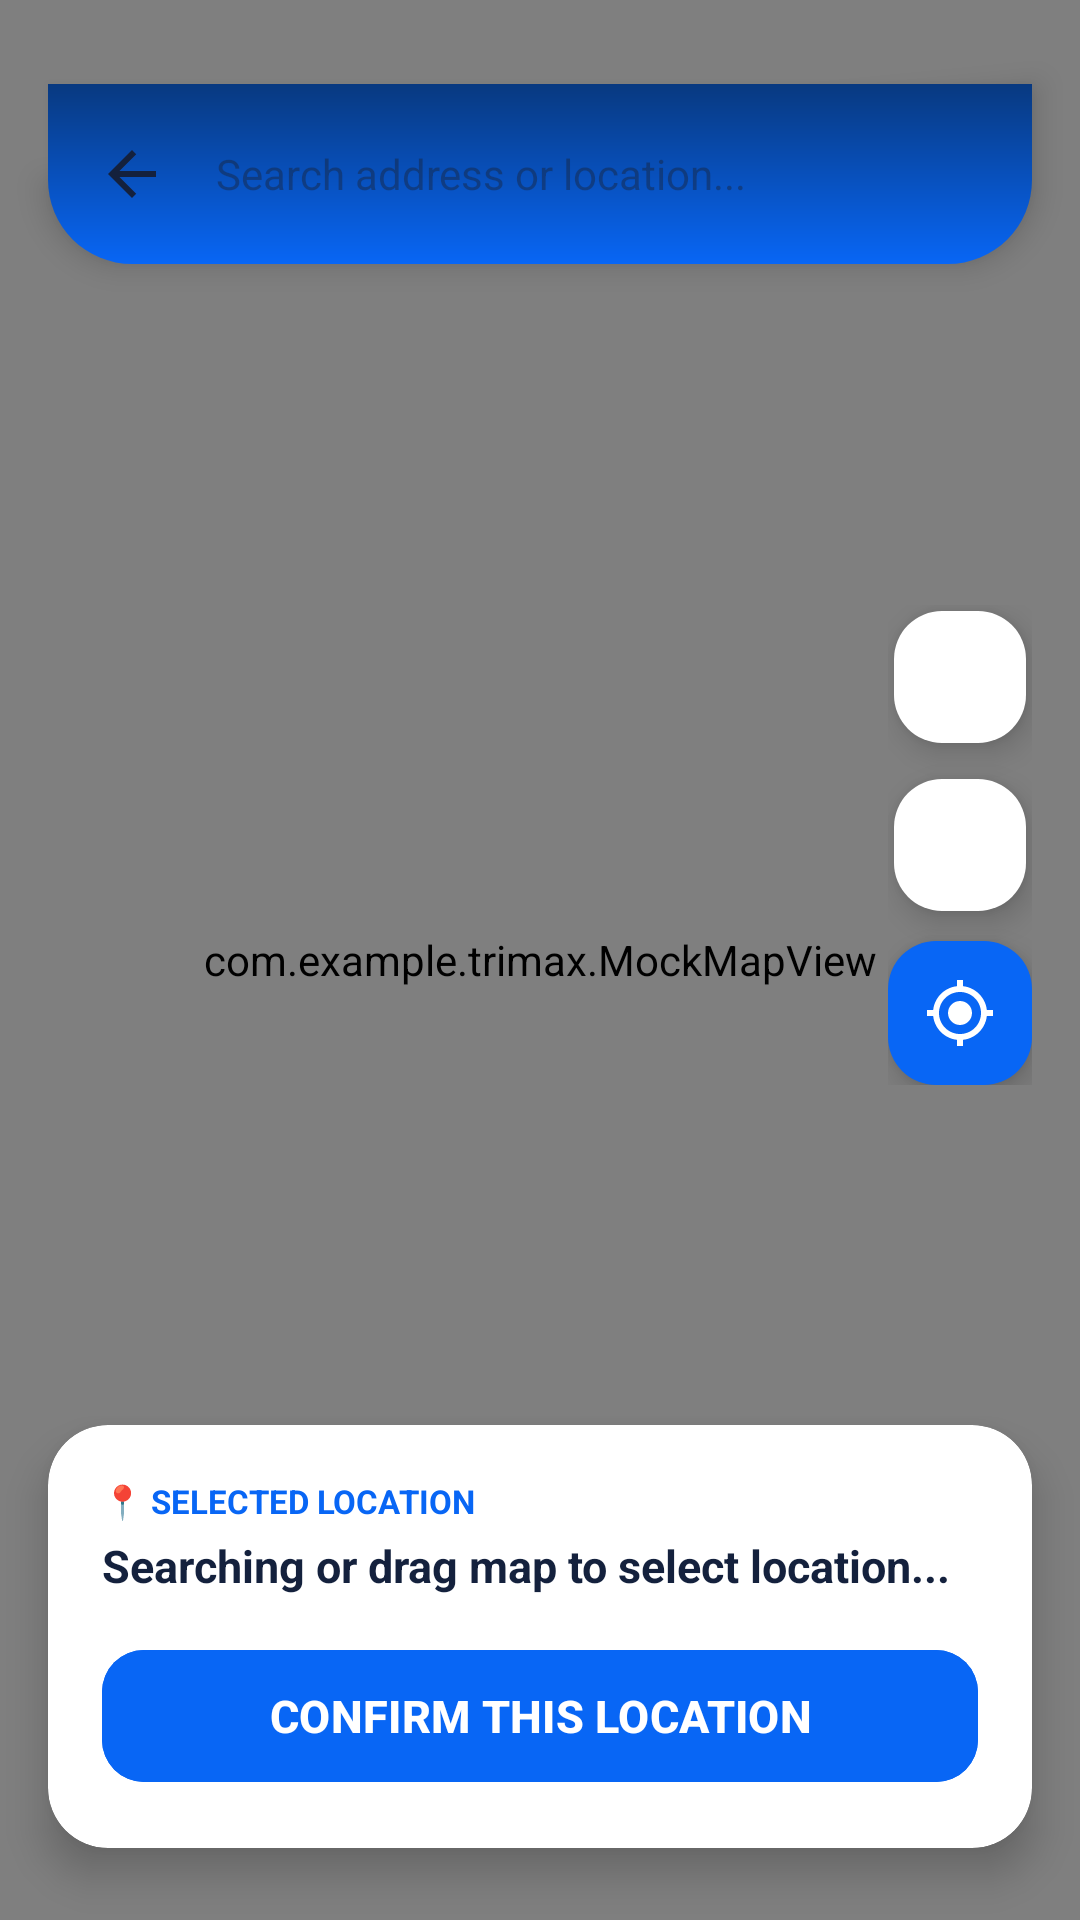

The Android layout XML behind this screen, and the referenced resources:
<!-- AndroidManifest.xml: application theme Theme.TRIMAX -->
<!-- res/layout/activity_full_map_picker.xml -->
<?xml version="1.0" encoding="utf-8"?>
<androidx.constraintlayout.widget.ConstraintLayout xmlns:android="http://schemas.android.com/apk/res/android"
    xmlns:app="http://schemas.android.com/apk/res-auto"
    xmlns:tools="http://schemas.android.com/tools"
    android:layout_width="match_parent"
    android:layout_height="match_parent"
    android:background="@color/bg_main"
    tools:context=".FullMapPickerActivity">

    
    <com.example.trimax.MockMapView
        android:id="@+id/mockMapView"
        android:layout_width="match_parent"
        android:layout_height="match_parent" />



    
    <LinearLayout
        android:id="@+id/topBarContainer"
        android:layout_width="match_parent"
        android:layout_height="wrap_content"
        android:layout_marginHorizontal="16dp"
        android:layout_marginTop="28dp"
        android:background="@drawable/bg_header_card"
        android:elevation="6dp"
        android:gravity="center_vertical"
        android:orientation="horizontal"
        android:padding="8dp"
        app:layout_constraintTop_toTopOf="parent">

        <ImageView
            android:id="@+id/btnBack"
            android:layout_width="40dp"
            android:layout_height="40dp"
            android:background="?attr/selectableItemBackgroundBorderless"
            android:clickable="true"
            android:contentDescription="Back"
            android:focusable="true"
            android:padding="8dp"
            android:src="@drawable/ic_arrow_back"
            app:tint="@color/text_primary" />

        <AutoCompleteTextView
            android:id="@+id/actvSmartLocationSearch"
            android:layout_width="0dp"
            android:layout_height="44dp"
            android:layout_marginStart="8dp"
            android:layout_marginEnd="8dp"
            android:layout_weight="1"
            android:background="@null"
            android:hint="Search address or location..."
            android:imeOptions="actionSearch"
            android:inputType="text"
            android:textColor="@color/text_primary"
            android:textSize="14sp" />
    </LinearLayout>

    
    <LinearLayout
        android:layout_width="wrap_content"
        android:layout_height="wrap_content"
        android:layout_marginEnd="16dp"
        android:gravity="center"
        android:orientation="vertical"
        app:layout_constraintBottom_toTopOf="@+id/bottomInfoCard"
        app:layout_constraintEnd_toEndOf="parent"
        app:layout_constraintTop_toBottomOf="@+id/topBarContainer">

        <com.google.android.material.floatingactionbutton.FloatingActionButton
            android:id="@+id/btnZoomIn"
            android:layout_width="wrap_content"
            android:layout_height="wrap_content"
            android:layout_marginBottom="8dp"
            android:contentDescription="Zoom In"
            android:src="@drawable/ic_add"
            app:backgroundTint="@color/card_bg"
            app:fabCustomSize="44dp"
            app:tint="@color/text_primary" />

        <com.google.android.material.floatingactionbutton.FloatingActionButton
            android:id="@+id/btnZoomOut"
            android:layout_width="wrap_content"
            android:layout_height="wrap_content"
            android:layout_marginBottom="8dp"
            android:contentDescription="Zoom Out"
            android:src="@drawable/ic_minus"
            app:backgroundTint="@color/card_bg"
            app:fabCustomSize="44dp"
            app:tint="@color/text_primary" />

        <com.google.android.material.floatingactionbutton.FloatingActionButton
            android:id="@+id/btnMyLocation"
            android:layout_width="wrap_content"
            android:layout_height="wrap_content"
            android:contentDescription="My Location"
            android:src="@drawable/ic_gps_fixed"
            app:backgroundTint="@color/primary_blue"
            app:fabCustomSize="48dp"
            app:tint="@android:color/white" />
    </LinearLayout>

    
    <androidx.cardview.widget.CardView
        android:id="@+id/bottomInfoCard"
        android:layout_width="match_parent"
        android:layout_height="wrap_content"
        android:layout_marginHorizontal="16dp"
        android:layout_marginBottom="24dp"
        app:cardBackgroundColor="@color/card_bg"
        app:cardCornerRadius="20dp"
        app:cardElevation="8dp"
        app:layout_constraintBottom_toBottomOf="parent">

        <LinearLayout
            android:layout_width="match_parent"
            android:layout_height="wrap_content"
            android:orientation="vertical"
            android:padding="18dp">

            <TextView
                android:layout_width="wrap_content"
                android:layout_height="wrap_content"
                android:text="📍 SELECTED LOCATION"
                android:textColor="@color/primary_blue"
                android:textSize="11sp"
                android:textStyle="bold" />

            <TextView
                android:id="@+id/tvSelectedAddress"
                android:layout_width="match_parent"
                android:layout_height="wrap_content"
                android:layout_marginTop="4dp"
                android:ellipsize="end"
                android:maxLines="2"
                android:text="Searching or drag map to select location..."
                android:textColor="@color/text_primary"
                android:textSize="15sp"
                android:textStyle="bold" />

            <com.google.android.material.button.MaterialButton
                android:id="@+id/btnConfirmLocation"
                android:layout_width="match_parent"
                android:layout_height="52dp"
                android:layout_marginTop="14dp"
                android:backgroundTint="@color/primary_blue"
                android:text="CONFIRM THIS LOCATION"
                android:textAllCaps="false"
                android:textColor="@android:color/white"
                android:textSize="15sp"
                android:textStyle="bold"
                app:cornerRadius="14dp" />

        </LinearLayout>
    </androidx.cardview.widget.CardView>

</androidx.constraintlayout.widget.ConstraintLayout>
<!-- resources referenced by this layout -->
<resources>
  <color name="bg_main">#F4F7FC</color>
  <color name="card_bg">#FFFFFF</color>
  <color name="primary_blue">#0866F5</color>
  <color name="text_primary">#14213D</color>
  <!-- drawable bg_header_card (drawable) -->
  <?xml version="1.0" encoding="utf-8"?>
  <shape xmlns:android="http://schemas.android.com/apk/res/android"
      android:shape="rectangle">
      <gradient
          android:angle="270"
          android:startColor="#083980"
          android:endColor="#0866F5"
          android:type="linear" />
      <corners
          android:bottomLeftRadius="28dp"
          android:bottomRightRadius="28dp" />
  </shape>
  <!-- drawable ic_arrow_back (drawable) -->
  <vector xmlns:android="http://schemas.android.com/apk/res/android"
      android:width="24dp"
      android:height="24dp"
      android:viewportWidth="24"
      android:viewportHeight="24">
      <path
          android:fillColor="#0F172A"
          android:pathData="M20,11H7.83l5.59-5.59L12,4l-8,8l8,8l1.41-1.41L7.83,13H20V11z"/>
  </vector>
  <!-- drawable ic_gps_fixed (drawable) -->
  <vector xmlns:android="http://schemas.android.com/apk/res/android"
      android:width="24dp"
      android:height="24dp"
      android:viewportWidth="24"
      android:viewportHeight="24">
      <path
          android:fillColor="#FFFFFF"
          android:pathData="M12,8c-2.21,0 -4,1.79 -4,4s1.79,4 4,4 4,-1.79 4,-4 -1.79,-4 -4,-4zM20.94,11c-0.46,-4.17 -3.77,-7.48 -7.94,-7.94V1h-2v2.06C6.83,3.52 3.52,6.83 3.06,11H1v2h2.06c0.46,4.17 3.77,7.48 7.94,7.94V23h2v-2.06c4.17,-0.46 7.48,-3.77 7.94,-7.94H23v-2h-2.06zM12,19c-3.87,0 -7,-3.13 -7,-7s3.13,-7 7,-7 7,3.13 7,7 -3.13,7 -7,7z"/>
  </vector>
  <style name="Theme.TRIMAX" parent="Base.Theme.TRIMAX" />
  <style name="Base.Theme.TRIMAX" parent="Theme.Material3.DayNight.NoActionBar">
          
          
      </style>
</resources>
